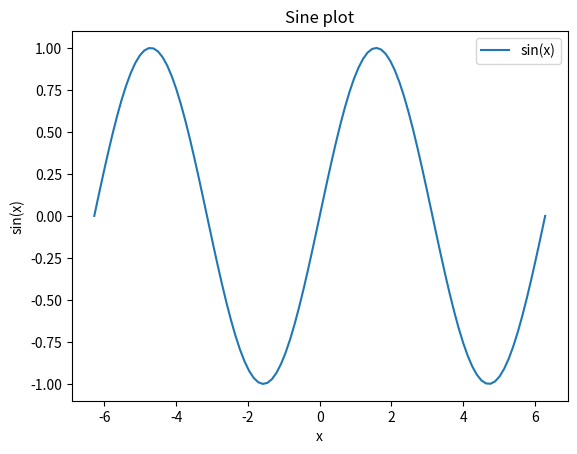

Generate this figure with matplotlib:
from numpy import linspace, pi, sin
from matplotlib.pyplot import plot, legend, show, title
from matplotlib.pyplot import xlabel, ylabel

x = linspace(-2*pi,2*pi,100)
plot(x,sin(x))
legend(['sin(x)'])
title('Sine plot')
xlabel('x')
ylabel('sin(x)')
show()
